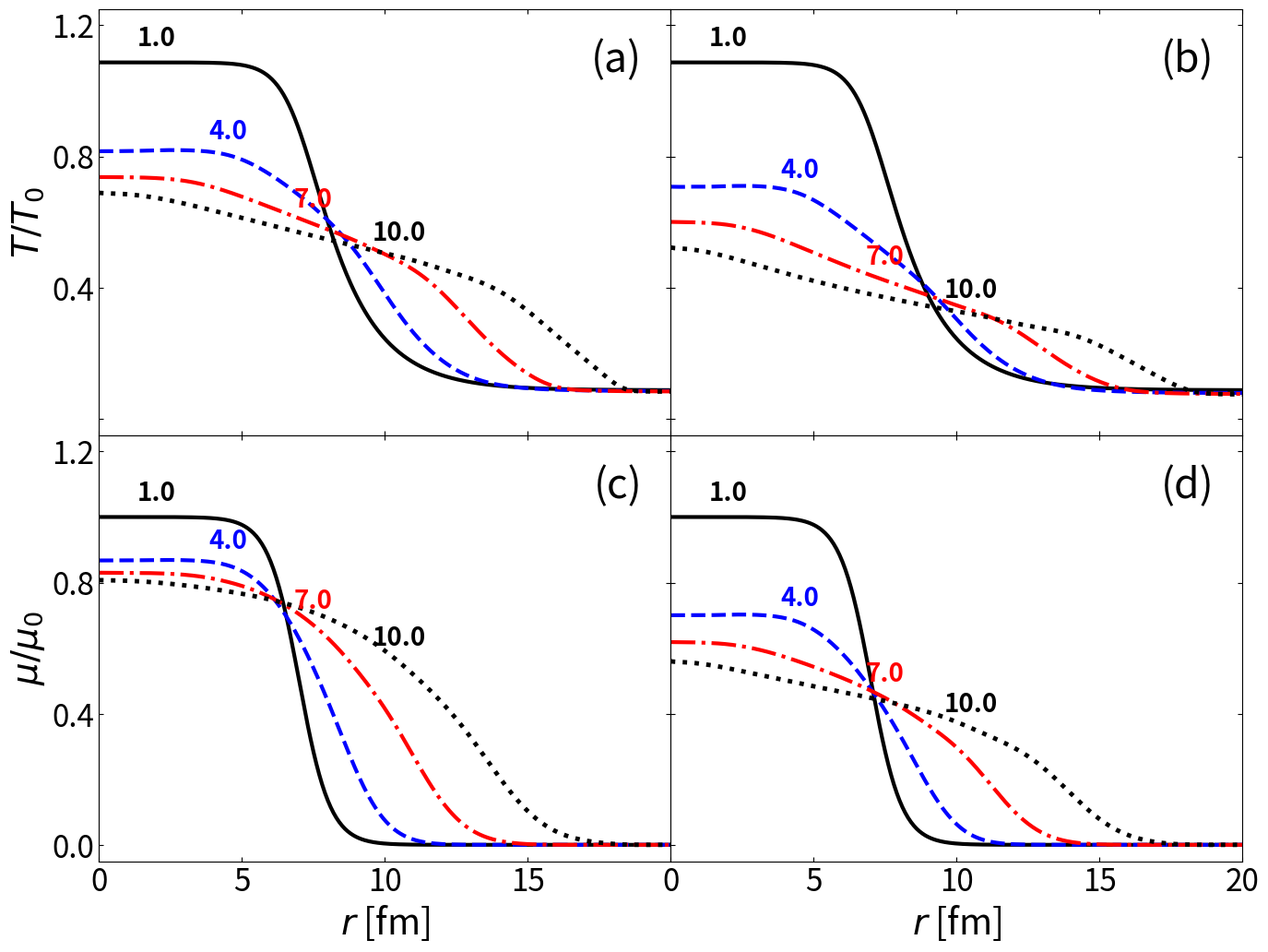

Write Python code to recreate this figure.
import numpy as np
import matplotlib.pyplot as plt
from scipy.integrate import solve_ivp
from scipy.interpolate import CubicSpline
from scipy.special import kn
from scipy.sparse import diags, bmat
import time
import os

print("--- Initializing Hydrodynamic Model ---")

# ==========================================
# Physical parameters and grid
# ==========================================
T0 = 1.5    
Tvac = 0.13    
tau0 = 1.0     

dr = 0.05
rmax = 40.0    # computations up to rmax = 40 fm for boundary conditions safety
N = int(rmax / dr) + 1
r = np.linspace(0, rmax, N)

def get_initial_conditions(r_grid):
    pparam = 7.0
    sigma = 0.54
    # Woods-Saxon density profile
    rho = 1.0 / (1.0 + np.exp((r_grid - pparam) / sigma))
    
    T = T0 * rho**(1/3) + Tvac
    mu = 0.15 * rho  # 30 MeV
    theta = 0.01 * np.ones_like(r_grid)
    theta[0] = 0.0 
    return np.concatenate([T, mu, theta])

y0 = get_initial_conditions(r)

mu0 = y0[N] # mu(r=0)

# ==========================================
# Helper functions and sparse matrix
# ==========================================
def fast_gradient(arr, dr_step):
    darr = np.zeros_like(arr)
    darr[1:-1] = (arr[2:] - arr[:-2]) / (2 * dr_step)
    darr[0] = (arr[1] - arr[0]) / dr_step
    darr[-1] = (arr[-1] - arr[-2]) / dr_step
    return darr

def fast_laplacian(arr, dr_step):
    d2arr = np.zeros_like(arr)
    d2arr[1:-1] = (arr[2:] - 2*arr[1:-1] + arr[:-2]) / (dr_step**2)
    return d2arr

# Jacobian sparsity pattern
ones_diag = np.ones(N)
ones_off = np.ones(N-1)
block = diags([ones_off, ones_diag, ones_off], [-1, 0, 1])
jac_sparsity = bmat([[block, block, block],
                     [block, block, block],
                     [block, block, block]], format='csc')

# ==========================================
# Hydrodynamic simulation function
# ==========================================
def run_hydro_simulation(m_mass, tau_max_val, tau_eval_arr):
    print(f"\n--- Preparing simulation for mass in code m={m_mass} ---")
    
    # Thermodynamic tables and interpolation (dependent on the given mass)
    T_table = np.linspace(0.01, 3.5, 5000)
    
    e0_arr = m_mass**2 * T_table**2 * (3 * kn(2, m_mass/T_table) + (m_mass/T_table) * kn(1, m_mass/T_table))
    p0_arr = m_mass**2 * T_table**2 * kn(2, m_mass/T_table)
    n0_arr = m_mass**2 * T_table * kn(2, m_mass/T_table)
    
    de0_arr = np.gradient(e0_arr, T_table)
    dp0_arr = np.gradient(p0_arr, T_table)
    dn0_arr = np.gradient(n0_arr, T_table)
    
    interp_e0 = CubicSpline(T_table, e0_arr)
    interp_p0 = CubicSpline(T_table, p0_arr)
    interp_n0 = CubicSpline(T_table, n0_arr)
    interp_de0 = CubicSpline(T_table, de0_arr)
    interp_dp0 = CubicSpline(T_table, dp0_arr)
    interp_dn0 = CubicSpline(T_table, dn0_arr)

    # Hydrodynamic equations
    def hydro_derivatives(tau, y):
        T = y[0:N]
        mu = y[N:2*N]
        theta = y[2*N:3*N]
        
        T_safe = np.clip(T, T_table[0], T_table[-1])
        mu_T = np.clip(mu / T_safe, -100, 100)
        theta_safe = np.clip(theta, -20, 20)
        
        dT_dr = fast_gradient(T, dr)
        dmu_dr = fast_gradient(mu, dr)
        dtheta_dr = fast_gradient(theta, dr)
        
        dT_dr[0] = 0.0
        dmu_dr[0] = 0.0
        
        e0, p0, n0 = interp_e0(T_safe), interp_p0(T_safe), interp_n0(T_safe)
        de0, dp0, dn0 = interp_de0(T_safe), interp_dp0(T_safe), interp_dn0(T_safe)
        
        ch, sh = np.cosh(mu_T), np.sinh(mu_T)
        
        eps = 2 * ch * e0
        P = 2 * ch * p0
        n = 2 * sh * n0
        
        deps_dT = 2 * ch * de0 - 2 * (mu_T / T_safe) * sh * e0
        deps_dmu = (2 / T_safe) * sh * e0
        dP_dT = 2 * ch * dp0 - 2 * (mu_T / T_safe) * sh * p0
        dP_dmu = (2 / T_safe) * sh * p0
        dn_dT = 2 * sh * dn0 - 2 * (mu_T / T_safe) * ch * n0
        dn_dmu = (2 / T_safe) * ch * n0
        
        deps_dr = fast_gradient(eps, dr)
        dP_dr = fast_gradient(P, dr)
        dn_dr = fast_gradient(n, dr)
        
        cosh_t, sinh_t = np.cosh(theta_safe), np.sinh(theta_safe)
        eps_P = eps + P
        
        M = np.zeros((N, 3, 3))
        M[:, 0, 0] = cosh_t * deps_dT
        M[:, 0, 1] = cosh_t * deps_dmu
        M[:, 0, 2] = eps_P * sinh_t
        M[:, 1, 0] = sinh_t * dP_dT
        M[:, 1, 1] = sinh_t * dP_dmu
        M[:, 1, 2] = eps_P * cosh_t
        M[:, 2, 0] = cosh_t * dn_dT
        M[:, 2, 1] = cosh_t * dn_dmu
        M[:, 2, 2] = n * sinh_t
        
        RHS = np.zeros((N, 3))
        RHS[:, 0] = -sinh_t * deps_dr - eps_P * cosh_t * (1/tau + dtheta_dr) - eps_P * sinh_t / (r+1e-15)
        RHS[:, 1] = -cosh_t * dP_dr - eps_P * sinh_t * dtheta_dr
        RHS[:, 2] = -sinh_t * dn_dr - n * cosh_t * (1/tau + dtheta_dr) - n * sinh_t / (r+1e-15)
        
        dydt_mat = np.linalg.solve(M, RHS[..., np.newaxis]).squeeze(-1) 
        
        dT_dtau = dydt_mat[:, 0]
        dmu_dtau = dydt_mat[:, 1]
        dtheta_dtau = dydt_mat[:, 2]
        
        # Numerical viscosity
        nu = 0.05 
        dT_dtau += nu * fast_laplacian(T_safe, dr)
        dmu_dtau += nu * fast_laplacian(mu, dr)
        dtheta_dtau += nu * fast_laplacian(theta_safe, dr)
        
        dtheta_dtau[0] = 0.0 
        
        return np.concatenate([dT_dtau, dmu_dtau, dtheta_dtau])

    # Solving the system
    print(f"Solving up to time tau = {tau_max_val} fm/c...")
    t0 = time.time()
    sol = solve_ivp(
        hydro_derivatives, 
        (tau0, tau_max_val), 
        y0, 
        method='BDF', 
        t_eval=tau_eval_arr, 
        rtol=1e-3, 
        atol=1e-3,
        jac_sparsity=jac_sparsity 
    )
    print(f"Finish. Time: {time.time() - t0:.2f} s.")
    
    return sol

# ==========================================
# Simulation for both masses
# ==========================================
tau_eval_times = [1.0, 4.0, 7.0, 10.0]
tau_max = 10.0

# 1000 MeV 
sol_1000 = run_hydro_simulation(m_mass=5.0, tau_max_val=tau_max, tau_eval_arr=tau_eval_times)

# 300 MeV 
sol_300  = run_hydro_simulation(m_mass=1.5, tau_max_val=tau_max, tau_eval_arr=tau_eval_times)

# ==========================================
# Plotting results
# ==========================================
import os
import numpy as np
import matplotlib.pyplot as plt

os.makedirs("output_plots", exist_ok=True)

line_styles = [
    {'tau': 1.0,  'color': 'black', 'ls': '-',  'lw': 3.0}, 
    {'tau': 4.0,  'color': 'blue',  'ls': '--', 'lw': 3.0}, 
    {'tau': 7.0,  'color': 'red',   'ls': '-.', 'lw': 3.0}, 
    {'tau': 10.0, 'color': 'black', 'ls': ':',  'lw': 3.5}  
]

label_x = [2.0, 4.5, 7.5, 10.5]

fig, axes = plt.subplots(2, 2, figsize=(16, 12))
plt.subplots_adjust(wspace=0, hspace=0)

solutions = [sol_1000, sol_300]

for col, sol in enumerate(solutions):
    for i, config in enumerate(line_styles):
        tau = config['tau']
        color = config['color']
        ls = config['ls']
        lw = config['lw']
        
        T_res = sol.y[0:N, i] / T0
        mu_res = sol.y[N:2*N, i] / mu0
        
        ax_T = axes[0, col]
        ax_T.plot(r, T_res, color=color, linestyle=ls, linewidth=lw)
        
        idx_T = np.searchsorted(r, label_x[i])
        if idx_T < len(r):
            ax_T.text(r[idx_T], T_res[idx_T] + 0.05, f'{tau}', 
                      color=color, fontsize=20, fontweight='bold', ha='center')
        
        ax_mu = axes[1, col]
        ax_mu.plot(r, mu_res, color=color, linestyle=ls, linewidth=lw)
        
        idx_mu = np.searchsorted(r, label_x[i])
        if idx_mu < len(r):
            ax_mu.text(r[idx_mu], mu_res[idx_mu] + 0.05, f'{tau}', 
                       color=color, fontsize=20, fontweight='bold', ha='center')

axes[0, 0].text(0.95, 0.93, '(a)', transform=axes[0, 0].transAxes, fontsize=32, fontweight='normal', ha='right', va='top')
axes[0, 1].text(0.95, 0.93, '(b)', transform=axes[0, 1].transAxes, fontsize=32, fontweight='normal', ha='right', va='top')
axes[1, 0].text(0.95, 0.93, '(c)', transform=axes[1, 0].transAxes, fontsize=32, fontweight='normal', ha='right', va='top')
axes[1, 1].text(0.95, 0.93, '(d)', transform=axes[1, 1].transAxes, fontsize=32, fontweight='normal', ha='right', va='top')

for ax in axes.flat:
    ax.set_xlim(0, 20)
    ax.set_xticks([0, 5, 10, 15, 20])
    ax.tick_params(axis='both', direction='in', top=True, right=True, labelsize=24)
    
    ax.set_ylim(-0.05, 1.25)
    ax.set_yticks([0.0, 0.4, 0.8, 1.2])

axes[0, 0].set_xticklabels([])
axes[0, 1].set_xticklabels([])

axes[1, 0].set_xticklabels(['0', '5', '10', '15', ''])
axes[1, 1].set_xticklabels(['0', '5', '10', '15', '20'])


axes[0, 0].set_yticklabels(['', '0.4', '0.8', '1.2'])
axes[0, 1].set_yticklabels([])

axes[1, 0].set_yticklabels(['0.0', '0.4', '0.8', '1.2'])
axes[1, 1].set_yticklabels([])

axes[0, 0].set_ylabel(r'$T/T_0$', fontsize=28)
axes[1, 0].set_ylabel(r'$\mu/\mu_0$', fontsize=28)
axes[1, 0].set_xlabel('$r$ [fm]', fontsize=28)
axes[1, 1].set_xlabel('$r$ [fm]', fontsize=28)

file_path_pdf = 'output_plots/Hydro_2x2_comparison_v3.pdf'
fig.savefig(file_path_pdf, format='pdf', dpi=300, bbox_inches='tight')
